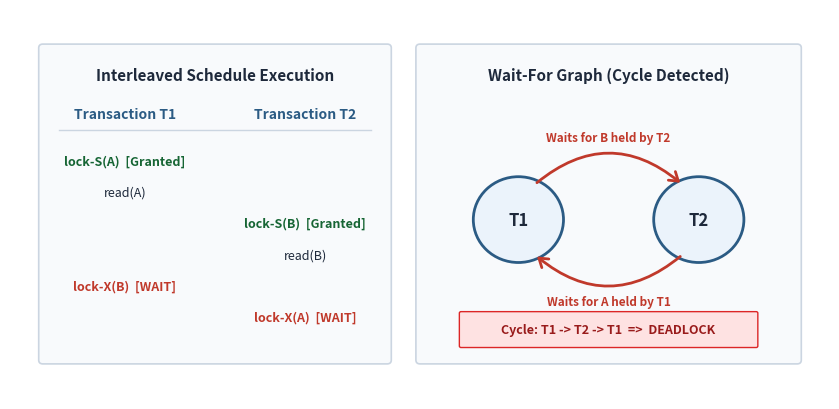

This figure's Python source: (Note: this script raises an exception after producing the figure.)
import matplotlib.pyplot as plt
import matplotlib.patches as patches
import json
import os
import shutil

# Set up figure
fig, ax = plt.subplots(figsize=(8.5, 4.2), dpi=200)
ax.set_xlim(0, 100)
ax.set_ylim(0, 50)
ax.axis('off')

# Color palette
bg_box = "#F8FAFC"
node_face = "#EBF3FB"
node_edge = "#2B5B84"
edge_color = "#C0392B"
text_dark = "#1E293B"
card_border = "#CBD5E1"

# Left panel: Interleaved Schedule Box
rect_left = patches.FancyBboxPatch((4, 5), 42, 40, boxstyle="round,pad=0.5",
                                  facecolor=bg_box, edgecolor=card_border, linewidth=1.2)
ax.add_patch(rect_left)

ax.text(25, 41.5, "Interleaved Schedule Execution", ha='center', va='center',
        fontsize=11, fontweight='bold', color=text_dark)

# Column headers
ax.text(14, 36.5, "Transaction T1", ha='center', va='center',
        fontsize=10, fontweight='bold', color="#2B5B84")
ax.text(36, 36.5, "Transaction T2", ha='center', va='center',
        fontsize=10, fontweight='bold', color="#2B5B84")
ax.plot([6, 44], [34.5, 34.5], color=card_border, linewidth=1)

schedule_lines = [
    (14, 30.5, "lock-S(A)  [Granted]", "#166534"),
    (14, 26.5, "read(A)", text_dark),
    (36, 22.5, "lock-S(B)  [Granted]", "#166534"),
    (36, 18.5, "read(B)", text_dark),
    (14, 14.5, "lock-X(B)  [WAIT]", "#C0392B"),
    (36, 10.5, "lock-X(A)  [WAIT]", "#C0392B")
]

for x, y, text, col in schedule_lines:
    fw = 'bold' if 'lock' in text else 'normal'
    ax.text(x, y, text, ha='center', va='center', fontsize=9, fontweight=fw, color=col)

# Right panel: Wait-For Graph Box
rect_right = patches.FancyBboxPatch((50, 5), 46, 40, boxstyle="round,pad=0.5",
                                   facecolor=bg_box, edgecolor=card_border, linewidth=1.2)
ax.add_patch(rect_right)

ax.text(73, 41.5, "Wait-For Graph (Cycle Detected)", ha='center', va='center',
        fontsize=11, fontweight='bold', color=text_dark)

# Draw transaction nodes
node_t1 = patches.Circle((62, 23), 5.5, facecolor=node_face, edgecolor=node_edge, linewidth=2.0)
node_t2 = patches.Circle((84, 23), 5.5, facecolor=node_face, edgecolor=node_edge, linewidth=2.0)
ax.add_patch(node_t1)
ax.add_patch(node_t2)

ax.text(62, 23, "T1", ha='center', va='center', fontsize=12, fontweight='bold', color=text_dark)
ax.text(84, 23, "T2", ha='center', va='center', fontsize=12, fontweight='bold', color=text_dark)

# Directed curved arrow T1 -> T2 (top)
arrow1 = patches.FancyArrowPatch((64, 27.5), (82, 27.5),
                                connectionstyle="arc3,rad=-0.42",
                                arrowstyle="->,head_length=6,head_width=4",
                                color=edge_color, linewidth=2.0)
ax.add_patch(arrow1)
ax.text(73, 33.5, "Waits for B held by T2", ha='center', va='center',
        fontsize=8.5, fontweight='bold', color=edge_color)

# Directed curved arrow T2 -> T1 (bottom)
arrow2 = patches.FancyArrowPatch((82, 18.5), (64, 18.5),
                                connectionstyle="arc3,rad=-0.42",
                                arrowstyle="->,head_length=6,head_width=4",
                                color=edge_color, linewidth=2.0)
ax.add_patch(arrow2)
ax.text(73, 12.5, "Waits for A held by T1", ha='center', va='center',
        fontsize=8.5, fontweight='bold', color=edge_color)

# Deadlock banner
rect_warn = patches.FancyBboxPatch((55, 6.8), 36, 4.2, boxstyle="round,pad=0.2",
                                  facecolor="#FEE2E2", edgecolor="#DC2626", linewidth=1.0)
ax.add_patch(rect_warn)
ax.text(73, 8.9, "Cycle: T1 -> T2 -> T1  =>  DEADLOCK", ha='center', va='center',
        fontsize=9, fontweight='bold', color="#991B1B")

# Save file paths
out_exam = "Topicwise_answers_exam_style/diagrams/T11_2017_Q7a_deadlock_wait_for_graph.jpg"
out_exp = "Topicwise_answers_explaination/diagrams/T11_2017_Q7a_deadlock_wait_for_graph.jpg"

plt.tight_layout()
plt.savefig(out_exam, format='jpg', dpi=200, bbox_inches='tight', facecolor='white')
plt.close()

# Copy to explanation layer
shutil.copyfile(out_exam, out_exp)

# Write sidecar files
meta_data = {
    "description": "Wait-for graph and schedule execution illustrating deadlock cycle T1 -> T2 -> T1 under 2PL for 2017 Q.7(a)",
    "figure_id": "Fig_T11_2017_Q7a",
    "source_image": "generated",
    "generator": "Topicwise_answers_exam_style/diagrams/_scripts/T11_2017_Q7a_deadlock_wait_for_graph.py"
}

with open(f"{out_exam}.meta.json", "w") as f:
    json.dump(meta_data, f, indent=2)

with open(f"{out_exp}.meta.json", "w") as f:
    json.dump(meta_data, f, indent=2)

print("Diagram and sidecars generated successfully.")
